Run: headless pygame with SDL's dummy video driver; simulated clock (each Clock.tick advances the game by its frame time, no real sleeping); random seed 0; keys injected as events and as key.get_pressed() state; no mouse input.
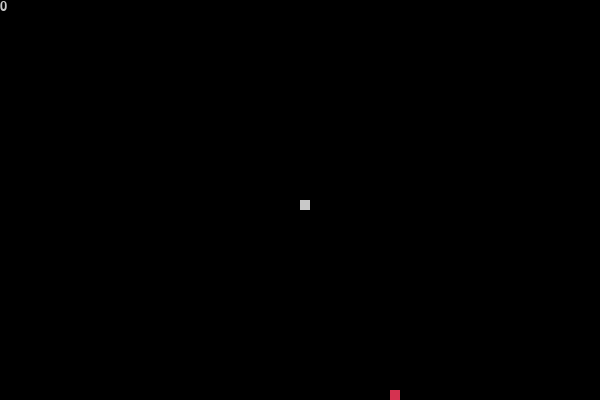
Frame 1 of 2 · flips 1–60 · no input
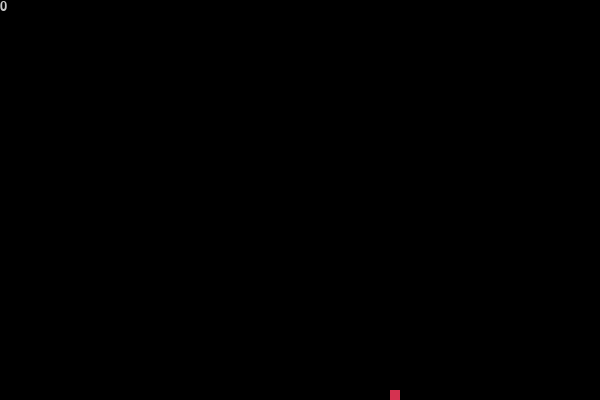
Frame 2 of 2 · flips 61–180 · tapped SPACE, RETURN · held RIGHT (→), D (game ended)

The pygame program that drew these frames:

import pygame
import random

pygame.init()
# Variable declarations
clock = pygame.time.Clock()  # used to control speed of while loop
dx = 0
dy = 0
game_over = False
h = 400  # height
tail = 1  # starting snake length
size = 10  # size of snake
snake_pos = []  # list
v = 5  # velocity of snake
w = 600  # width
x = w / 2
y = h / 2  # starting position


# function definitions
def draw_the_snake(s, pos):
    for j in pos:
        pygame.draw.rect(dis, (200, 200, 200), [j[0], j[1], s, s])


def move_fruit():
    new_x = round(random.randrange(0, w - size) / 10.0) * 10.0
    new_y = round(random.randrange(0, h - size) / 10.0) * 10.0
    return new_x, new_y


# main program
dis = pygame.display.set_mode((w, h))
pygame.display.set_caption('Snake Game')
f = pygame.font.SysFont("arial", 20)  # font for score
(fruit_x, fruit_y) = move_fruit()
while not game_over:
    for event in pygame.event.get():
        if event.type == pygame.QUIT:
            game_over = True
        if event.type == pygame.KEYDOWN:
            if event.key == pygame.K_a:
                dx = -size
                dy = 0
            elif event.key == pygame.K_d:
                dx = size
                dy = 0
            elif event.key == pygame.K_w:
                dx = 0
                dy = -size
            elif event.key == pygame.K_s:
                dx = 0
                dy = size
    x += dx
    y += dy  # increment the location of the snake
    dis.fill((0, 0, 0))  # clear the board before redrawing
    pygame.draw.rect(dis, (213, 50, 80), [fruit_x, fruit_y, size, size])  # draw the fruit
    head = [x, y]
    snake_pos.append(head)  # put the head at the end of the list
    if len(snake_pos) > tail:  # remove the oldest part of the snake
        del snake_pos[0]
    for i in snake_pos[:-1]:  # end the game if you eat your tail
        if i == head:
            game_over = True
    draw_the_snake(size, snake_pos)
    dis.blit(f.render(str(tail - 1), True, (200, 200, 200)), [0, 0])  # display score
    pygame.display.update()
    if x == fruit_x and y == fruit_y:  # if you eat the fruit, move it and get a point
        (fruit_x, fruit_y) = move_fruit()
        tail += 1
    clock.tick(v)  # control the speed of the game
    if x >= w or x < 0 or y >= h or y < 0:  # end the game if you touch side
        game_over = True
pygame.quit()
quit()
